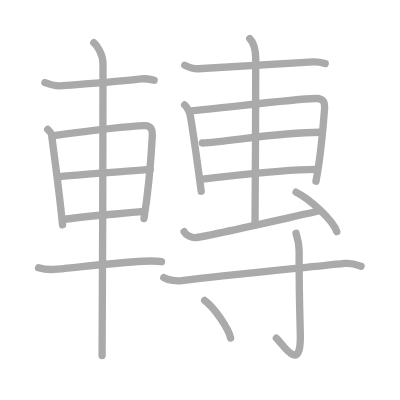
t = 0.00 s
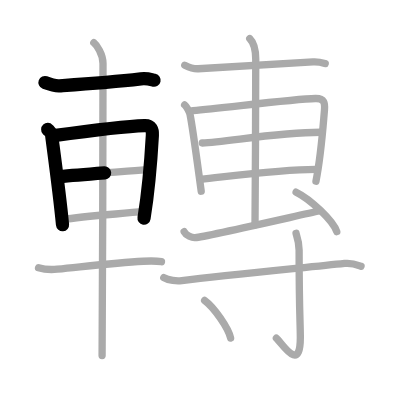
t = 3.50 s
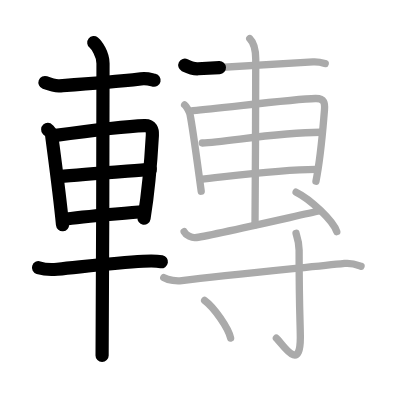
t = 7.25 s
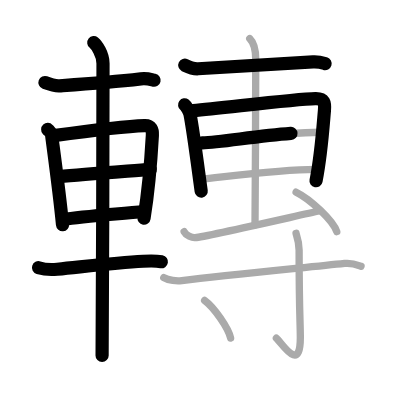
t = 10.75 s
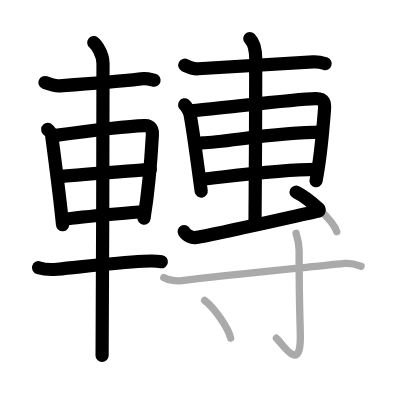
t = 14.50 s
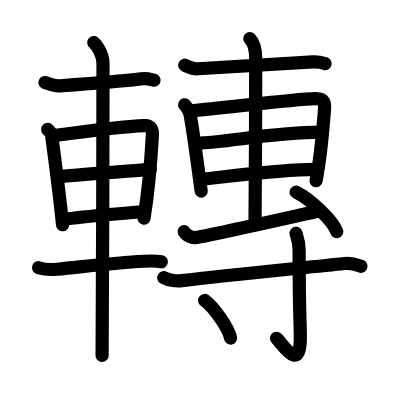
t = 18.00 s

The animated SVG that drew these frames (rendered in a browser with its animation timeline set to each time). Animation: 18 SMIL elements (animate=18); one cycle of 18.00 s.

<?xml version="1.0" standalone="no"?>
<!DOCTYPE svg PUBLIC "-//W3C//DTD SVG 1.1//EN"   "http://www.w3.org/Graphics/SVG/1.1/DTD/svg11.dtd">
<svg width="400px" height="400px"  version="1.1" xmlns="http://www.w3.org/2000/svg">
  <defs>
    <marker id="Triangle" viewBox="0 0 10 10" refX="0" refY="5" markerUnits="strokeWidth" markerWidth="3" style="stroke-opacity:0%;fill:#aaaaaa;" markerHeight="2" orient="auto">
      <path d="M 0 0 L 10 5 L 0 10 z" />
    </marker>
    
    <marker id="Arrow" viewBox="0 0 10 10" refX="5" refY="5" markerUnits="strokeWidth" markerWidth="1.8" style="stroke-opacity:0%;fill:#770000;" markerHeight="2" orient="auto">
      <path d="M 0 4 L 6 4 L 4 1 L 10 5 L 4 9 L 6 6 L 0 6 z" />
        <circle cx="5" cy="5" r="5" />
      </marker>
    
    <marker id="TriangleRed" viewBox="0 0 10 10" refX="0" refY="5" markerUnits="strokeWidth" markerWidth="3" style="stroke-opacity:0%;fill:#CC0000;" markerHeight="2" orient="auto">
      <path d="M 0 0 L 10 5 L 0 10 z" />
    </marker>
    
    <marker id="ArrowRed" viewBox="0 0 10 10" refX="5" refY="5" markerUnits="strokeWidth" markerWidth="1.8" style="stroke-opacity:0%;fill:#CC0000;" markerHeight="2" orient="auto">
      <path d="M 0 4 L 6 4 L 4 1 L 10 5 L 4 9 L 6 6 L 0 6 z" />
        <circle cx="5" cy="5" r="5" />
      </marker>
    
  </defs>
  
  <path style="fill:#ffffff; fill-opacity:100%; fill-rule:evenodd; stroke-width:0;" d="M 0 0 L 400px 0 L 400px 400px L 0 400px L 0 0" />

  <g transform="scale(3.6697247706422 3.6697247706422)">
<path style="fill:none; fill-opacity:0%; fill-rule:evenodd; stroke:#aaaaaa; stroke-opacity:100%; stroke-width: 1.5pt; stroke-linejoin:round; stroke-linecap:round;" d="M12.25 22.5c1.03 0.38 2.93 0.95 3.96 0.88c9.54-0.63 13.54-0.88 22.18-1.88c1.71-0.2 2.75 0.18 3.61 0.37"></path>
<path style="fill:none; fill-opacity:0%; fill-rule:evenodd; stroke:#aaaaaa; stroke-opacity:100%; stroke-width: 1.5pt; stroke-linejoin:round; stroke-linecap:round;" d="M13 35.27c0.43 0.47 0.97 0.83 1.05 1.45c0.58 4.49 2.18 16.04 2.99 24.54"></path>
<path style="fill:none; fill-opacity:0%; fill-rule:evenodd; stroke:#aaaaaa; stroke-opacity:100%; stroke-width: 1.5pt; stroke-linejoin:round; stroke-linecap:round;" d="M14.65 36.96c6.52-0.9 20.29-2.59 24.73-2.73c1.84-0.06 2.22 1.23 2.14 2.64c-0.27 4.83-0.77 13.38-2.29 22.68"></path>
<path style="fill:none; fill-opacity:0%; fill-rule:evenodd; stroke:#aaaaaa; stroke-opacity:100%; stroke-width: 1.5pt; stroke-linejoin:round; stroke-linecap:round;" d="M16.08 48.17c6.69-0.65 18.29-1.48 24.87-2"></path>
<path style="fill:none; fill-opacity:0%; fill-rule:evenodd; stroke:#aaaaaa; stroke-opacity:100%; stroke-width: 1.5pt; stroke-linejoin:round; stroke-linecap:round;" d="M17.08 59.85c5.71-0.93 15.09-1.51 22.14-2.23"></path>
<path style="fill:none; fill-opacity:0%; fill-rule:evenodd; stroke:#aaaaaa; stroke-opacity:100%; stroke-width: 1.5pt; stroke-linejoin:round; stroke-linecap:round;" d="M10.5 72.95c1.33 0.41 3.77 0.54 5.11 0.41c9.6-0.97 16.31-1.77 23.41-2.17c2.21-0.12 3.87-0.07 4.98 0.13"></path>
<path style="fill:none; fill-opacity:0%; fill-rule:evenodd; stroke:#aaaaaa; stroke-opacity:100%; stroke-width: 1.5pt; stroke-linejoin:round; stroke-linecap:round;" d="M25.56 11.63c0.76 0.6 2.51 3.12 2.51 5.66c0 1.2-0.1 72.13-0.25 79.59"></path>
<path style="fill:none; fill-opacity:0%; fill-rule:evenodd; stroke:#aaaaaa; stroke-opacity:100%; stroke-width: 1.5pt; stroke-linejoin:round; stroke-linecap:round;" d="M50.35 17.77c0.95 0.47 2.68 1.02 3.64 0.97C63.5 18.25 74 17.5 85.3 16.87c1.58-0.09 2.53 0.22 3.32 0.46"></path>
<path style="fill:none; fill-opacity:0%; fill-rule:evenodd; stroke:#aaaaaa; stroke-opacity:100%; stroke-width: 1.5pt; stroke-linejoin:round; stroke-linecap:round;" d="M50.31 28.58c0.6 0.44 1.37 2.06 1.48 2.63c0.81 4.15 1.85 12.19 3.04 20.9"></path>
<path style="fill:none; fill-opacity:0%; fill-rule:evenodd; stroke:#aaaaaa; stroke-opacity:100%; stroke-width: 1.5pt; stroke-linejoin:round; stroke-linecap:round;" d="M52.62 30.13c8.61-0.75 27.48-3.16 33.35-3.28c2.43-0.05 2.62 1.19 2.44 3.25c-0.36 4.06-0.86 11.96-2.31 19.27"></path>
<path style="fill:none; fill-opacity:0%; fill-rule:evenodd; stroke:#aaaaaa; stroke-opacity:100%; stroke-width: 1.5pt; stroke-linejoin:round; stroke-linecap:round;" d="M55.12 38.96c6.49-0.2 20.04-2.93 32.27-2.93"></path>
<path style="fill:none; fill-opacity:0%; fill-rule:evenodd; stroke:#aaaaaa; stroke-opacity:100%; stroke-width: 1.5pt; stroke-linejoin:round; stroke-linecap:round;" d="M54.74 48.86c7.54-0.78 21.54-2.71 31.37-2.71"></path>
<path style="fill:none; fill-opacity:0%; fill-rule:evenodd; stroke:#aaaaaa; stroke-opacity:100%; stroke-width: 1.5pt; stroke-linejoin:round; stroke-linecap:round;" d="M68.06 10.5c0.61 0.6 1.63 1.75 1.63 5.66c0 1.2-0.08 37.63-0.2 45.09"></path>
<path style="fill:none; fill-opacity:0%; fill-rule:evenodd; stroke:#aaaaaa; stroke-opacity:100%; stroke-width: 1.5pt; stroke-linejoin:round; stroke-linecap:round;" d="M50.18 63.13c0.61 1.12 2.17 1.71 3.03 1.63c2.84-0.26 28.44-6.13 33.73-7.26"></path>
<path style="fill:none; fill-opacity:0%; fill-rule:evenodd; stroke:#aaaaaa; stroke-opacity:100%; stroke-width: 1.5pt; stroke-linejoin:round; stroke-linecap:round;" d="M80.69 52.37c3.91 1.9 10.1 7.8 11.08 10.75"></path>
<path style="fill:none; fill-opacity:0%; fill-rule:evenodd; stroke:#aaaaaa; stroke-opacity:100%; stroke-width: 1.5pt; stroke-linejoin:round; stroke-linecap:round;" d="M44.63 75.67c1.28 0.8 3.62 0.96 4.91 0.8C61.52 75 82.5 73 93.89 71.79c2.13-0.23 3.42 0.38 4.49 0.78"></path>
<path style="fill:none; fill-opacity:0%; fill-rule:evenodd; stroke:#aaaaaa; stroke-opacity:100%; stroke-width: 1.5pt; stroke-linejoin:round; stroke-linecap:round;" d="M80.67 63.58c0.06 0.4 0.84 2.06 0.84 4.58c0 16.93 0.33 19.67 0.33 23.78c0 9.99-5.05 1.48-6.52 0.21"></path>
<path style="fill:none; fill-opacity:0%; fill-rule:evenodd; stroke:#aaaaaa; stroke-opacity:100%; stroke-width: 1.5pt; stroke-linejoin:round; stroke-linecap:round;" d="M55.76 81.87c2.5 1.81 6.46 7.44 7.08 10.25"></path>

<path style="fill:none; fill-opacity:0%; fill-rule:evenodd; stroke:#000000; stroke-opacity:100%; stroke-width: 2.7pt; stroke-linejoin:round; stroke-linecap:round;" d="M12.25 22.5c1.03 0.38 2.93 0.95 3.96 0.88c9.54-0.63 13.54-0.88 22.18-1.88c1.71-0.2 2.75 0.18 3.61 0.37" pathLength="100" stroke-dashoffset="100" stroke-dasharray="100 105"><animate id="dashAnim1" attributeName="stroke-dashoffset" from="100" to="0" dur="1s" calcMode="linear" fill="freeze"/></path>
<path style="fill:none; fill-opacity:0%; fill-rule:evenodd; stroke:#000000; stroke-opacity:100%; stroke-width: 2.7pt; stroke-linejoin:round; stroke-linecap:round;" d="M13 35.27c0.43 0.47 0.97 0.83 1.05 1.45c0.58 4.49 2.18 16.04 2.99 24.54" pathLength="100" stroke-dashoffset="100" stroke-dasharray="100 105"><animate id="dashAnim2" attributeName="stroke-dashoffset" from="100" to="0" dur="1s" calcMode="linear" begin="dashAnim1.end" fill="freeze"/></path>
<path style="fill:none; fill-opacity:0%; fill-rule:evenodd; stroke:#000000; stroke-opacity:100%; stroke-width: 2.7pt; stroke-linejoin:round; stroke-linecap:round;" d="M14.65 36.96c6.52-0.9 20.29-2.59 24.73-2.73c1.84-0.06 2.22 1.23 2.14 2.64c-0.27 4.83-0.77 13.38-2.29 22.68" pathLength="100" stroke-dashoffset="100" stroke-dasharray="100 105"><animate id="dashAnim3" attributeName="stroke-dashoffset" from="100" to="0" dur="1s" calcMode="linear" begin="dashAnim2.end" fill="freeze"/></path>
<path style="fill:none; fill-opacity:0%; fill-rule:evenodd; stroke:#000000; stroke-opacity:100%; stroke-width: 2.7pt; stroke-linejoin:round; stroke-linecap:round;" d="M16.08 48.17c6.69-0.65 18.29-1.48 24.87-2" pathLength="100" stroke-dashoffset="100" stroke-dasharray="100 105"><animate id="dashAnim4" attributeName="stroke-dashoffset" from="100" to="0" dur="1s" calcMode="linear" begin="dashAnim3.end" fill="freeze"/></path>
<path style="fill:none; fill-opacity:0%; fill-rule:evenodd; stroke:#000000; stroke-opacity:100%; stroke-width: 2.7pt; stroke-linejoin:round; stroke-linecap:round;" d="M17.08 59.85c5.71-0.93 15.09-1.51 22.14-2.23" pathLength="100" stroke-dashoffset="100" stroke-dasharray="100 105"><animate id="dashAnim5" attributeName="stroke-dashoffset" from="100" to="0" dur="1s" calcMode="linear" begin="dashAnim4.end" fill="freeze"/></path>
<path style="fill:none; fill-opacity:0%; fill-rule:evenodd; stroke:#000000; stroke-opacity:100%; stroke-width: 2.7pt; stroke-linejoin:round; stroke-linecap:round;" d="M10.5 72.95c1.33 0.41 3.77 0.54 5.11 0.41c9.6-0.97 16.31-1.77 23.41-2.17c2.21-0.12 3.87-0.07 4.98 0.13" pathLength="100" stroke-dashoffset="100" stroke-dasharray="100 105"><animate id="dashAnim6" attributeName="stroke-dashoffset" from="100" to="0" dur="1s" calcMode="linear" begin="dashAnim5.end" fill="freeze"/></path>
<path style="fill:none; fill-opacity:0%; fill-rule:evenodd; stroke:#000000; stroke-opacity:100%; stroke-width: 2.7pt; stroke-linejoin:round; stroke-linecap:round;" d="M25.56 11.63c0.76 0.6 2.51 3.12 2.51 5.66c0 1.2-0.1 72.13-0.25 79.59" pathLength="100" stroke-dashoffset="100" stroke-dasharray="100 105"><animate id="dashAnim7" attributeName="stroke-dashoffset" from="100" to="0" dur="1s" calcMode="linear" begin="dashAnim6.end" fill="freeze"/></path>
<path style="fill:none; fill-opacity:0%; fill-rule:evenodd; stroke:#000000; stroke-opacity:100%; stroke-width: 2.7pt; stroke-linejoin:round; stroke-linecap:round;" d="M50.35 17.77c0.95 0.47 2.68 1.02 3.64 0.97C63.5 18.25 74 17.5 85.3 16.87c1.58-0.09 2.53 0.22 3.32 0.46" pathLength="100" stroke-dashoffset="100" stroke-dasharray="100 105"><animate id="dashAnim8" attributeName="stroke-dashoffset" from="100" to="0" dur="1s" calcMode="linear" begin="dashAnim7.end" fill="freeze"/></path>
<path style="fill:none; fill-opacity:0%; fill-rule:evenodd; stroke:#000000; stroke-opacity:100%; stroke-width: 2.7pt; stroke-linejoin:round; stroke-linecap:round;" d="M50.31 28.58c0.6 0.44 1.37 2.06 1.48 2.63c0.81 4.15 1.85 12.19 3.04 20.9" pathLength="100" stroke-dashoffset="100" stroke-dasharray="100 105"><animate id="dashAnim9" attributeName="stroke-dashoffset" from="100" to="0" dur="1s" calcMode="linear" begin="dashAnim8.end" fill="freeze"/></path>
<path style="fill:none; fill-opacity:0%; fill-rule:evenodd; stroke:#000000; stroke-opacity:100%; stroke-width: 2.7pt; stroke-linejoin:round; stroke-linecap:round;" d="M52.62 30.13c8.61-0.75 27.48-3.16 33.35-3.28c2.43-0.05 2.62 1.19 2.44 3.25c-0.36 4.06-0.86 11.96-2.31 19.27" pathLength="100" stroke-dashoffset="100" stroke-dasharray="100 105"><animate id="dashAnim10" attributeName="stroke-dashoffset" from="100" to="0" dur="1s" calcMode="linear" begin="dashAnim9.end" fill="freeze"/></path>
<path style="fill:none; fill-opacity:0%; fill-rule:evenodd; stroke:#000000; stroke-opacity:100%; stroke-width: 2.7pt; stroke-linejoin:round; stroke-linecap:round;" d="M55.12 38.96c6.49-0.2 20.04-2.93 32.27-2.93" pathLength="100" stroke-dashoffset="100" stroke-dasharray="100 105"><animate id="dashAnim11" attributeName="stroke-dashoffset" from="100" to="0" dur="1s" calcMode="linear" begin="dashAnim10.end" fill="freeze"/></path>
<path style="fill:none; fill-opacity:0%; fill-rule:evenodd; stroke:#000000; stroke-opacity:100%; stroke-width: 2.7pt; stroke-linejoin:round; stroke-linecap:round;" d="M54.74 48.86c7.54-0.78 21.54-2.71 31.37-2.71" pathLength="100" stroke-dashoffset="100" stroke-dasharray="100 105"><animate id="dashAnim12" attributeName="stroke-dashoffset" from="100" to="0" dur="1s" calcMode="linear" begin="dashAnim11.end" fill="freeze"/></path>
<path style="fill:none; fill-opacity:0%; fill-rule:evenodd; stroke:#000000; stroke-opacity:100%; stroke-width: 2.7pt; stroke-linejoin:round; stroke-linecap:round;" d="M68.06 10.5c0.61 0.6 1.63 1.75 1.63 5.66c0 1.2-0.08 37.63-0.2 45.09" pathLength="100" stroke-dashoffset="100" stroke-dasharray="100 105"><animate id="dashAnim13" attributeName="stroke-dashoffset" from="100" to="0" dur="1s" calcMode="linear" begin="dashAnim12.end" fill="freeze"/></path>
<path style="fill:none; fill-opacity:0%; fill-rule:evenodd; stroke:#000000; stroke-opacity:100%; stroke-width: 2.7pt; stroke-linejoin:round; stroke-linecap:round;" d="M50.18 63.13c0.61 1.12 2.17 1.71 3.03 1.63c2.84-0.26 28.44-6.13 33.73-7.26" pathLength="100" stroke-dashoffset="100" stroke-dasharray="100 105"><animate id="dashAnim14" attributeName="stroke-dashoffset" from="100" to="0" dur="1s" calcMode="linear" begin="dashAnim13.end" fill="freeze"/></path>
<path style="fill:none; fill-opacity:0%; fill-rule:evenodd; stroke:#000000; stroke-opacity:100%; stroke-width: 2.7pt; stroke-linejoin:round; stroke-linecap:round;" d="M80.69 52.37c3.91 1.9 10.1 7.8 11.08 10.75" pathLength="100" stroke-dashoffset="100" stroke-dasharray="100 105"><animate id="dashAnim15" attributeName="stroke-dashoffset" from="100" to="0" dur="1s" calcMode="linear" begin="dashAnim14.end" fill="freeze"/></path>
<path style="fill:none; fill-opacity:0%; fill-rule:evenodd; stroke:#000000; stroke-opacity:100%; stroke-width: 2.7pt; stroke-linejoin:round; stroke-linecap:round;" d="M44.63 75.67c1.28 0.8 3.62 0.96 4.91 0.8C61.52 75 82.5 73 93.89 71.79c2.13-0.23 3.42 0.38 4.49 0.78" pathLength="100" stroke-dashoffset="100" stroke-dasharray="100 105"><animate id="dashAnim16" attributeName="stroke-dashoffset" from="100" to="0" dur="1s" calcMode="linear" begin="dashAnim15.end" fill="freeze"/></path>
<path style="fill:none; fill-opacity:0%; fill-rule:evenodd; stroke:#000000; stroke-opacity:100%; stroke-width: 2.7pt; stroke-linejoin:round; stroke-linecap:round;" d="M80.67 63.58c0.06 0.4 0.84 2.06 0.84 4.58c0 16.93 0.33 19.67 0.33 23.78c0 9.99-5.05 1.48-6.52 0.21" pathLength="100" stroke-dashoffset="100" stroke-dasharray="100 105"><animate id="dashAnim17" attributeName="stroke-dashoffset" from="100" to="0" dur="1s" calcMode="linear" begin="dashAnim16.end" fill="freeze"/></path>
<path style="fill:none; fill-opacity:0%; fill-rule:evenodd; stroke:#000000; stroke-opacity:100%; stroke-width: 2.7pt; stroke-linejoin:round; stroke-linecap:round;" d="M55.76 81.87c2.5 1.81 6.46 7.44 7.08 10.25" pathLength="100" stroke-dashoffset="100" stroke-dasharray="100 105"><animate id="dashAnim18" attributeName="stroke-dashoffset" from="100" to="0" dur="1s" calcMode="linear" begin="dashAnim17.end" fill="freeze"/></path>

</g>

</svg>  
          
